Dataset: data (GitHub, s4piru/Arduino-ODML). Classes: bottle, can.

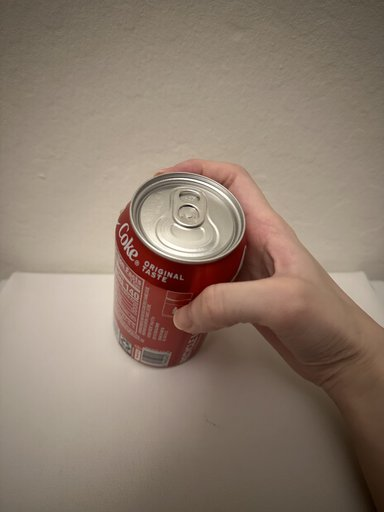
Label: can

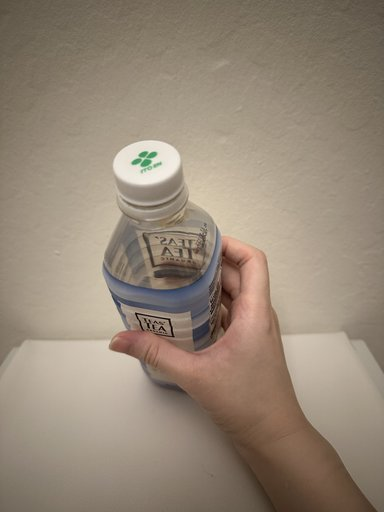
Label: bottle

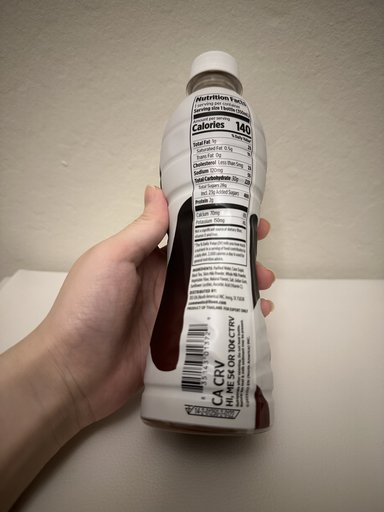
Label: bottle

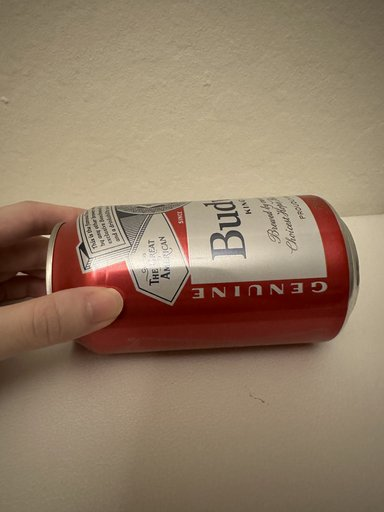
Label: can

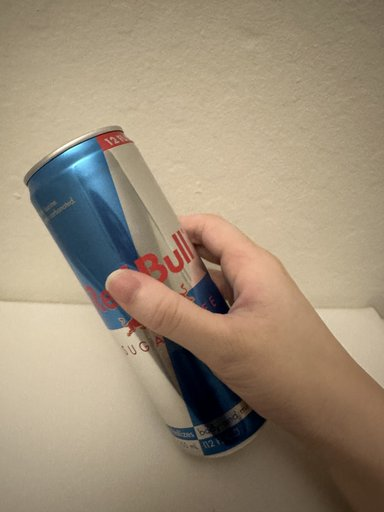
Label: can

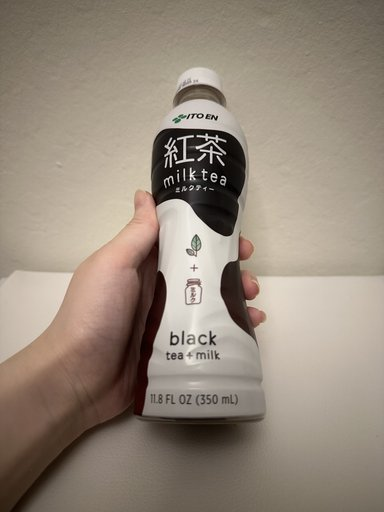
Label: bottle
